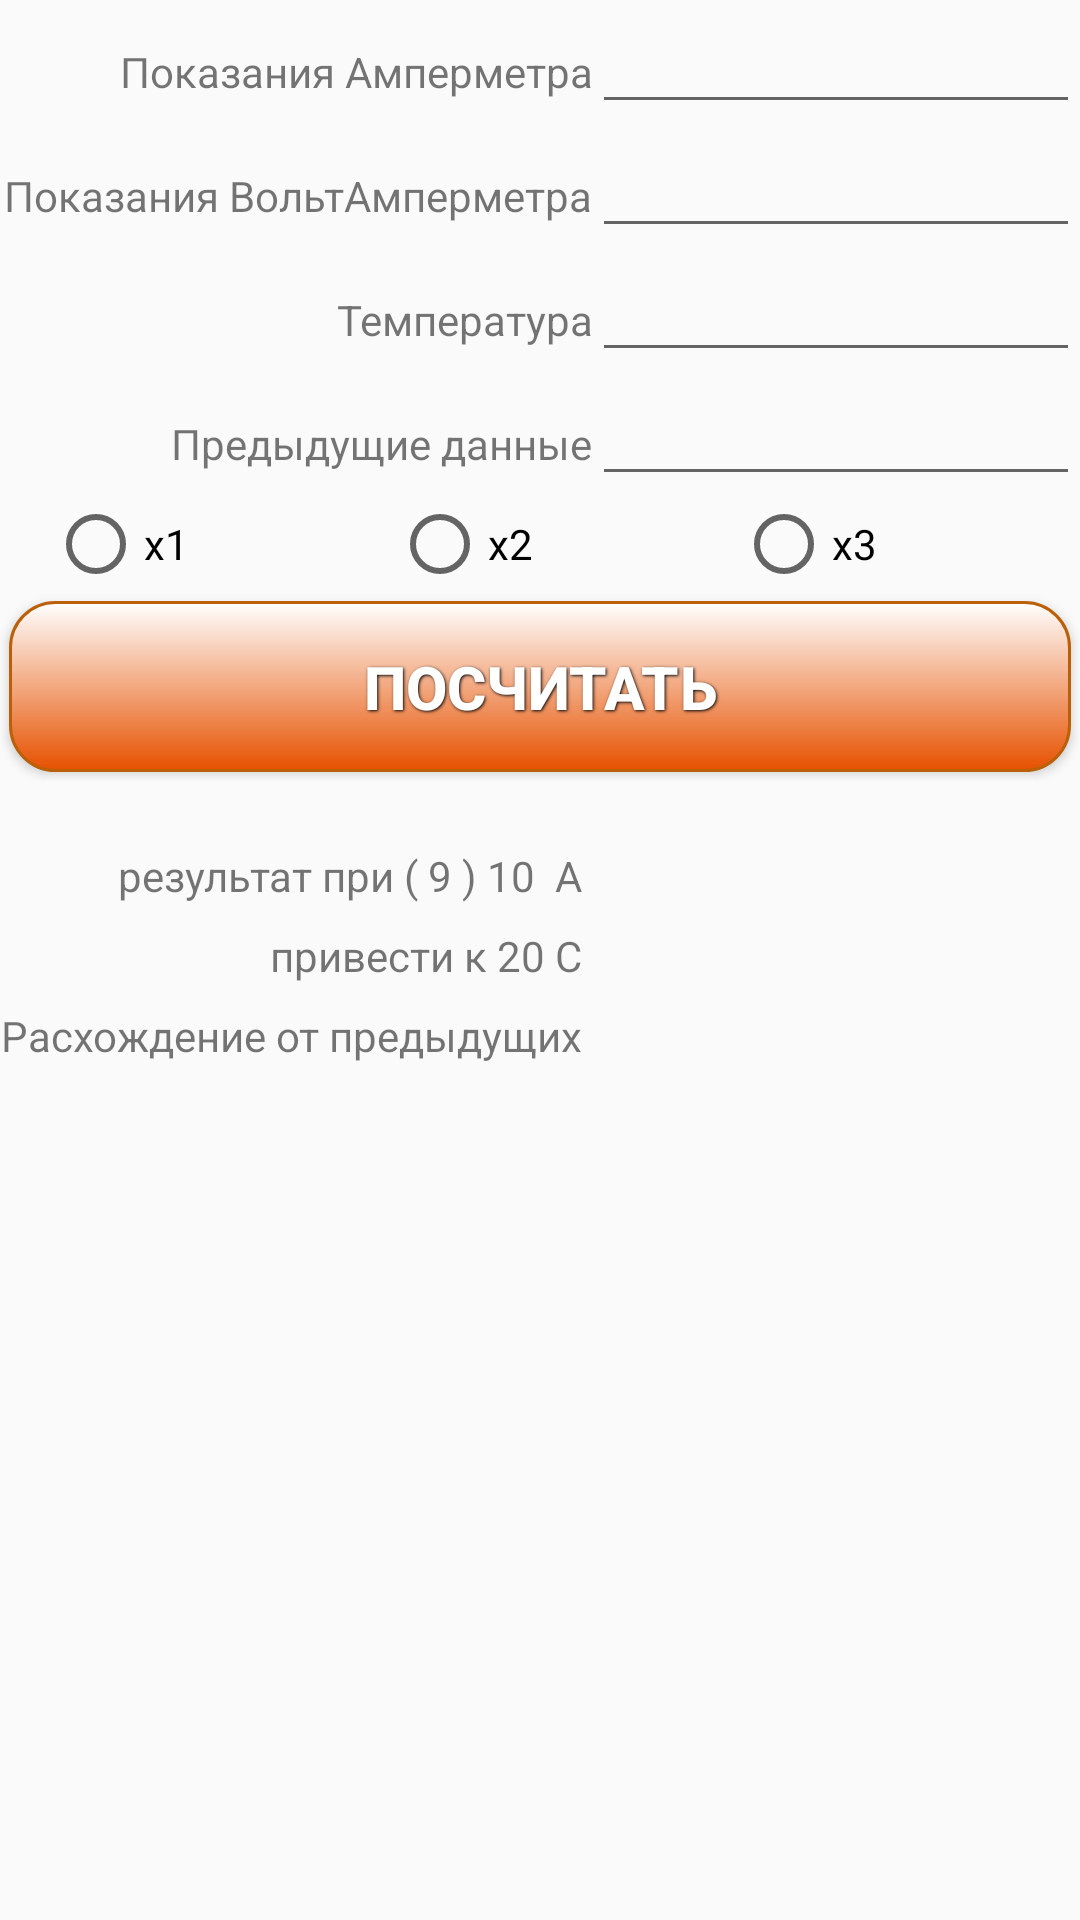

Here is an Android app screen rendered from its layout file. Give the layout XML and the strings, colors and styles it references.
<!-- AndroidManifest.xml: application theme AppTheme -->
<!-- res/layout/omcirclefrag.xml -->
<?xml version="1.0" encoding="utf-8"?>
<ScrollView xmlns:android="http://schemas.android.com/apk/res/android"
    android:layout_width="match_parent"
    android:layout_height="match_parent">

    <TableLayout
        android:id="@+id/tableLayout"
        android:layout_width="match_parent"
        android:layout_height="match_parent"
        android:shrinkColumns="1"
        android:stretchColumns="1">

        <TableRow>

            <TextView
                android:layout_width="wrap_content"
                android:layout_height="wrap_content"
                android:gravity="right"
                android:text="Показания Амперметра" />

            <EditText
                android:id="@+id/etNam1"
                android:layout_height="wrap_content"
                android:inputType="numberDecimal">

            </EditText>
        </TableRow>

        <TableRow>

            <TextView
                android:layout_width="wrap_content"
                android:layout_height="wrap_content"
                android:gravity="right"
                android:text="Показания ВольтАмперметра" />

            <EditText
                android:id="@+id/etNam2"
                android:layout_height="wrap_content"
                android:inputType="numberDecimal" />
        </TableRow>

        <TableRow>

            <TextView
                android:layout_width="wrap_content"
                android:layout_height="wrap_content"
                android:gravity="right"
                android:text="Температура" />

            <EditText
                android:id="@+id/etNam3"
                android:layout_height="wrap_content"
                android:inputType="numberDecimal" />
        </TableRow>

        <TableRow>

            <TextView
                android:layout_width="wrap_content"
                android:layout_height="wrap_content"
                android:gravity="right"
                android:text="Предыдущие данные" />

            <EditText
                android:id="@+id/etNam4"
                android:layout_height="wrap_content"
                android:inputType="numberDecimal" />
        </TableRow>
        <RelativeLayout
            android:layout_width="match_parent"
            android:layout_height="wrap_content">

            <RadioGroup
                android:layout_width="match_parent"
                android:layout_height="wrap_content"
                android:orientation="horizontal"
                android:id="@+id/radio3">

                <RadioButton
                    android:layout_width="wrap_content"
                    android:layout_height="wrap_content"
                    android:text="x1"
                    android:id="@+id/x1"
                    android:checked="false"
                    android:layout_weight="1"
                    android:layout_marginLeft="16dp"/>

                <RadioButton
                    android:layout_width="wrap_content"
                    android:layout_height="wrap_content"
                    android:text="x2"
                    android:id="@+id/x2"
                    android:checked="false"
                    android:layout_weight="1" />

                <RadioButton
                    android:layout_width="wrap_content"
                    android:layout_height="wrap_content"
                    android:text="x3"
                    android:id="@+id/x3"
                    android:checked="false"
                    android:layout_weight="1" />
            </RadioGroup>


        </RelativeLayout>

        <TableRow>

            <Button
                android:id="@+id/button"
                style="@style/ButtonText"
                android:layout_width="match_parent"
                android:layout_height="wrap_content"
                android:layout_span="2"
                android:background="@drawable/roundrect"
                android:text="Посчитать" />
        </TableRow>

        <TableRow android:layout_marginTop="20dp">

            <TextView
                android:layout_width="wrap_content"
                android:layout_height="wrap_content"
                android:gravity="right"
                android:text="результат при ( 9 ) 10  А " />

            <TextView
                android:id="@+id/tvResultSave"
                android:layout_width="wrap_content"
                android:layout_height="wrap_content"
                android:gravity="left"
                android:textColor="#6200ff"
                android:textSize="16sp" />
        </TableRow>

        <TableRow android:layout_marginTop="5dp">

            <TextView
                android:layout_width="wrap_content"
                android:layout_height="wrap_content"
                android:gravity="right"
                android:text="привести к 20 С " />

            <TextView
                android:id="@+id/result2Save"
                android:layout_width="wrap_content"
                android:layout_height="wrap_content"
                android:gravity="left"
                android:textColor="#6200ff"
                android:textSize="16sp" />
        </TableRow>


        <TableRow android:layout_marginTop="5dp">

            <TextView
                android:id="@+id/red"
                android:layout_width="wrap_content"
                android:layout_height="wrap_content"
                android:gravity="right"
                android:text="Расхождение от предыдущих " />

            <TextView
                android:id="@+id/result5"
                android:layout_width="wrap_content"
                android:layout_height="wrap_content"
                android:gravity="left"
                android:textColor="#6200ff"
                android:textSize="16sp" />
        </TableRow>
        <LinearLayout
            android:layout_marginTop="20dp"
            android:layout_width="wrap_content"
            android:layout_height="wrap_content">
            <TextView
                android:id="@+id/nomber"
                android:layout_width="match_parent"
                android:layout_height="wrap_content"
                android:layout_gravity="center"
                android:textColor="#03040a"
                android:textSize="20sp"
                android:text=""
                android:layout_marginLeft="44dp"
                android:layout_marginStart="44dp"
                android:layout_alignParentTop="true"
                android:layout_alignParentLeft="true"
                android:layout_alignParentStart="true"/>
        </LinearLayout>

        <RelativeLayout
            android:layout_width="wrap_content"
            android:layout_height="wrap_content"
            android:layout_marginTop="20dp">

            <TextView
                android:id="@+id/data2"
                android:layout_width="wrap_content"
                android:layout_height="wrap_content"
                android:layout_alignParentLeft="true"
                android:layout_alignParentStart="true"
                android:layout_alignParentTop="true"
                android:layout_gravity="center"
                android:layout_marginLeft="44dp"
                android:layout_marginStart="44dp"
                android:text=""
                android:textColor="#000dff"
                android:textSize="20sp" />
        </RelativeLayout>

    </TableLayout>


</ScrollView>
<!-- resources referenced by this layout -->
<resources>
  <!-- drawable roundrect (drawable) -->
  <?xml version="1.0" encoding="utf-8"?>
  <shape xmlns:android="http://schemas.android.com/apk/res/android"
      android:shape="rectangle" >
  
      <corners android:radius="15dp" />
  
      <gradient
          android:angle="90"
          android:endColor="#FFFFFFFF"
          android:startColor="#E65100"
          android:type="linear" />
  
      <stroke
          android:width="1dp" android:color="#bb6008" />
  
      <padding
          android:bottom="15dp"
          android:left="15dp"
          android:right="15dp"
          android:top="15dp" />
  
  </shape>
  <style name="ButtonText">
          <item name="android:layout_width">fill_parent</item>
          <item name="android:layout_height">wrap_content</item>
          <item name="android:textColor">#ffffff</item>
          <item name="android:gravity">center</item>
          <item name="android:layout_margin">3dp</item>
          <item name="android:textSize">20sp</item>
          <item name="android:textStyle">bold</item>
          <item name="android:shadowColor">#000000</item>
          <item name="android:shadowDx">1</item>
          <item name="android:shadowDy">1</item>
          <item name="android:shadowRadius">2</item>
      </style>
  <style name="AppTheme" parent="Theme.AppCompat.Light.DarkActionBar">
          
          <item name="colorPrimary">@color/colorPrimary</item>
          <item name="colorPrimaryDark">@color/colorPrimaryDark</item>
          <item name="colorAccent">@color/colorAccent</item>
      </style>
  <color name="colorPrimary">#f5910d</color>
  <color name="colorPrimaryDark">#303F9F</color>
  <color name="colorAccent">#FF4081</color>
</resources>
